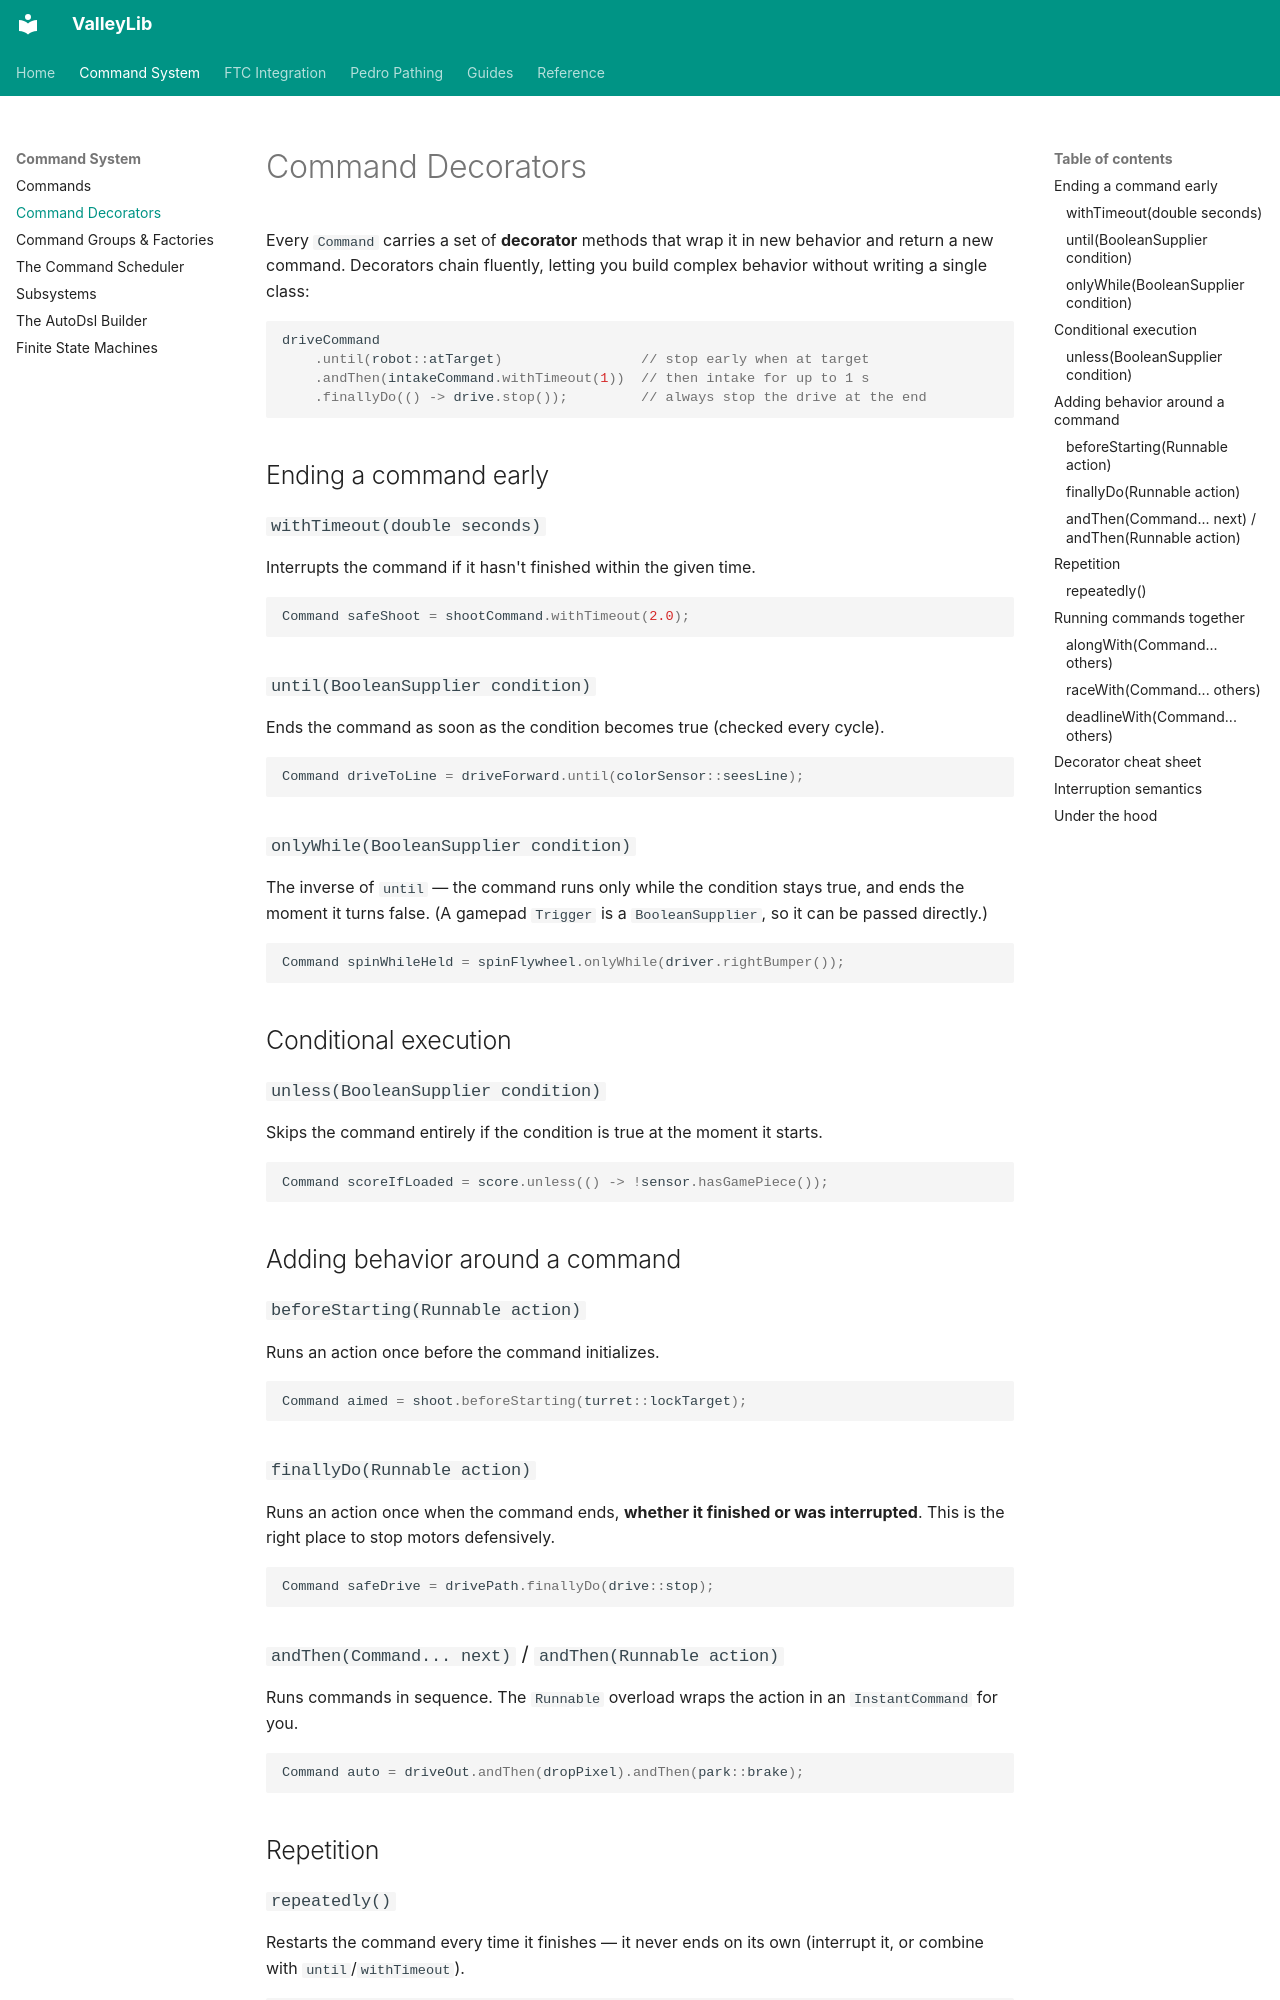

repository: ValleyX/valleyLib · page: core/decorators/index.html · generator: mkdocs

# Command Decorators

Every `Command` carries a set of **decorator** methods that wrap it in new behavior and return a new command. Decorators chain fluently, letting you build complex behavior without writing a single class:

```java
driveCommand
    .until(robot::atTarget)                 // stop early when at target
    .andThen(intakeCommand.withTimeout(1))  // then intake for up to 1 s
    .finallyDo(() -> drive.stop());         // always stop the drive at the end
```

## Ending a command early

### `withTimeout(double seconds)`

Interrupts the command if it hasn't finished within the given time.

```java
Command safeShoot = shootCommand.withTimeout(2.0);
```

### `until(BooleanSupplier condition)`

Ends the command as soon as the condition becomes true (checked every cycle).

```java
Command driveToLine = driveForward.until(colorSensor::seesLine);
```

### `onlyWhile(BooleanSupplier condition)`

The inverse of `until` — the command runs only while the condition stays true, and ends the moment it turns false. (A gamepad `Trigger` is a `BooleanSupplier`, so it can be passed directly.)

```java
Command spinWhileHeld = spinFlywheel.onlyWhile(driver.rightBumper());
```

## Conditional execution

### `unless(BooleanSupplier condition)`

Skips the command entirely if the condition is true at the moment it starts.

```java
Command scoreIfLoaded = score.unless(() -> !sensor.hasGamePiece());
```

## Adding behavior around a command

### `beforeStarting(Runnable action)`

Runs an action once before the command initializes.

```java
Command aimed = shoot.beforeStarting(turret::lockTarget);
```

### `finallyDo(Runnable action)`

Runs an action once when the command ends, **whether it finished or was interrupted**. This is the right place to stop motors defensively.

```java
Command safeDrive = drivePath.finallyDo(drive::stop);
```

### `andThen(Command... next)` / `andThen(Runnable action)`

Runs commands in sequence. The `Runnable` overload wraps the action in an `InstantCommand` for you.

```java
Command auto = driveOut.andThen(dropPixel).andThen(park::brake);
```

## Repetition

### `repeatedly()`

Restarts the command every time it finishes — it never ends on its own (interrupt it, or combine with `until`/`withTimeout`).

```java
Command blink = flashLed.repeatedly().withTimeout(5.0);
```

## Running commands together
